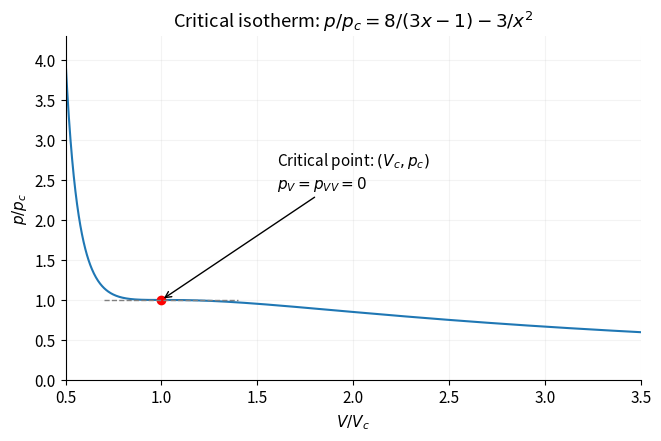

Write Python code to recreate this figure.
import numpy as np
import matplotlib
matplotlib.use('Agg')
import matplotlib.pyplot as plt
from matplotlib.patches import Circle,Rectangle
plt.rcParams.update({'font.size':11,'axes.spines.top':False,'axes.spines.right':False,'figure.facecolor':'white','savefig.facecolor':'white'})

x=np.linspace(.5,3.5,1400);p=8/(3*x-1)-3/x**2
fig,ax=plt.subplots(figsize=(6.5,4.3),layout='constrained');ax.plot(x,p);ax.plot(1,1,'ro');ax.plot([.7,1.4],[1,1],'--',color='.5',lw=1);ax.annotate(r'Critical point: $(V_c,p_c)$'+'\n'+r'$p_V=p_{VV}=0$',xy=(1,1),xytext=(1.6,2.4),arrowprops={'arrowstyle':'->'});ax.set(xlabel=r'$V/V_c$',ylabel=r'$p/p_c$',title=r'Critical isotherm: $p/p_c=8/(3x-1)-3/x^2$',xlim=(.5,3.5),ylim=(0,4.3));ax.grid(alpha=.15)
fig.savefig('paper-1-critical-isotherm.png',dpi=155)
